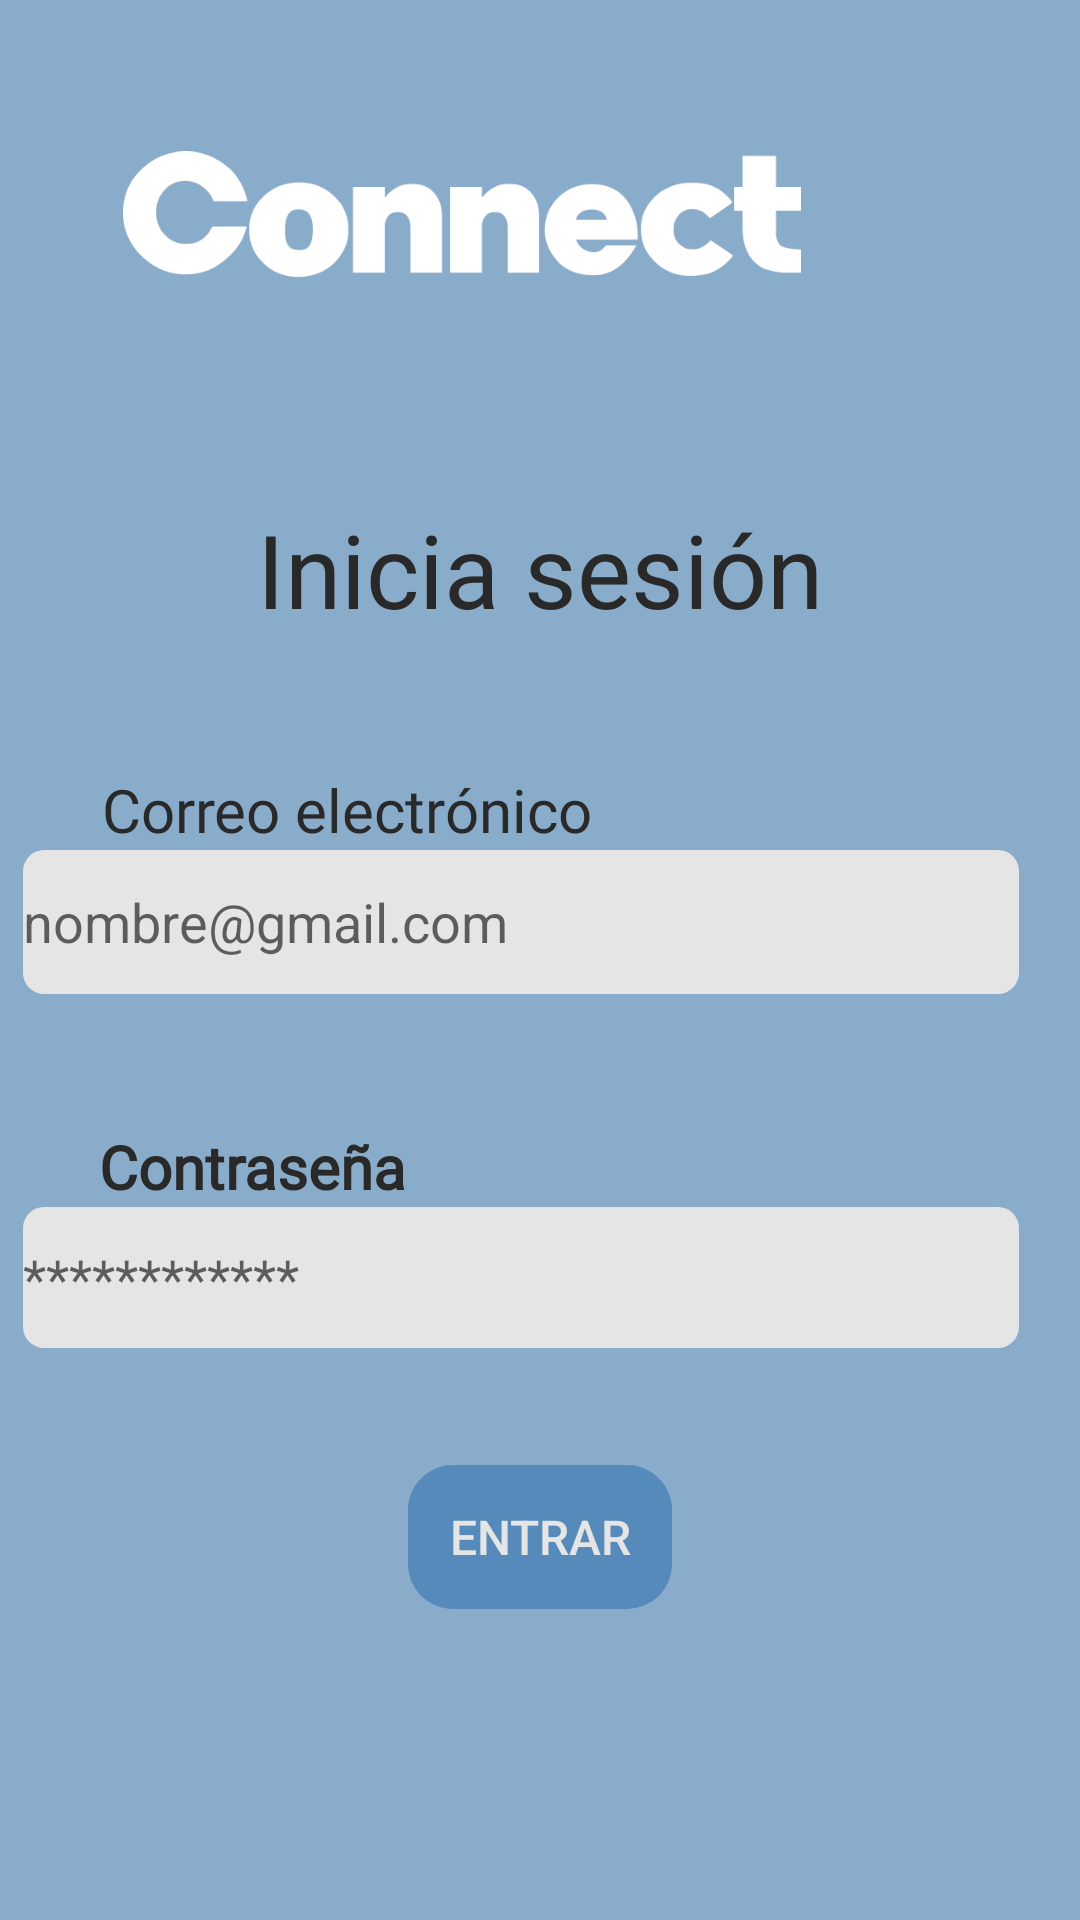

Produce the Android XML layout that renders to this screen, including the resource entries it uses.
<!-- AndroidManifest.xml: application theme Theme.Connect -->
<!-- res/layout/activity_iniciosesion.xml -->
<?xml version="1.0" encoding="utf-8"?>
<androidx.constraintlayout.widget.ConstraintLayout xmlns:android="http://schemas.android.com/apk/res/android"
    xmlns:app="http://schemas.android.com/apk/res-auto"
    xmlns:tools="http://schemas.android.com/tools"
    android:layout_width="match_parent"
    android:layout_height="match_parent"
    android:background="@color/colorprincipal"
    tools:context=".activity_iniciosesion">

    <ImageView
        android:id="@+id/ivLogo"
        android:layout_width="226dp"
        android:layout_height="95dp"
        android:layout_marginStart="93dp"
        android:layout_marginTop="24dp"
        android:layout_marginEnd="93dp"
        app:layout_constraintEnd_toEndOf="parent"
        app:layout_constraintHorizontal_bias="1.0"
        app:layout_constraintStart_toStartOf="parent"
        app:layout_constraintTop_toTopOf="parent"
        app:srcCompat="@drawable/logo" />

    <TextView
        android:id="@+id/tvInicio"
        android:layout_width="wrap_content"
        android:layout_height="wrap_content"
        android:layout_marginStart="127dp"
        android:layout_marginTop="48dp"
        android:layout_marginEnd="127dp"
        android:fontFamily="@font/montserratbold"
        android:text="Inicia sesión"
        android:textColor="@color/textooscuro"
        android:textSize="34sp"
        app:layout_constraintEnd_toEndOf="parent"
        app:layout_constraintStart_toStartOf="parent"
        app:layout_constraintTop_toBottomOf="@+id/ivLogo" />

    <TextView
        android:id="@+id/tvEmail"
        android:layout_width="wrap_content"
        android:layout_height="wrap_content"
        android:layout_marginStart="34dp"
        android:layout_marginTop="44dp"
        android:layout_marginEnd="209dp"
        android:fontFamily="@font/montserratbold"
        android:text="Correo electrónico"
        android:textColor="@color/textooscuro"
        android:textSize="20sp"

        app:layout_constraintEnd_toEndOf="parent"
        app:layout_constraintHorizontal_bias="0.0"
        app:layout_constraintStart_toStartOf="parent"
        app:layout_constraintTop_toBottomOf="@+id/tvInicio" />

    <TextView
        android:id="@+id/tvPassword"
        android:layout_width="wrap_content"
        android:layout_height="wrap_content"
        android:layout_marginStart="33dp"
        android:layout_marginTop="44dp"
        android:layout_marginEnd="274dp"
        android:fontFamily="@font/montserratbold"
        android:text="Contraseña"
        android:textColor="@color/textooscuro"
        android:textSize="20sp"
        android:textStyle="bold"
        app:layout_constraintEnd_toEndOf="parent"
        app:layout_constraintHorizontal_bias="0.0"
        app:layout_constraintStart_toStartOf="parent"
        app:layout_constraintTop_toBottomOf="@+id/etEmail" />

    <EditText
        android:id="@+id/etEmail"
        android:layout_width="332dp"
        android:layout_height="48dp"
        android:layout_marginStart="33dp"
        android:layout_marginEnd="46dp"
        android:background="@drawable/round_button"
        android:backgroundTint="@color/inputtexto"
        android:ems="10"
        android:hint="nombre@gmail.com"
        android:inputType="textEmailAddress"
        android:selectAllOnFocus="false"
        app:layout_constraintEnd_toEndOf="parent"
        app:layout_constraintStart_toStartOf="parent"
        app:layout_constraintTop_toBottomOf="@+id/tvEmail" />

    <EditText
        android:id="@+id/etPassword"
        android:layout_width="332dp"
        android:layout_height="47dp"
        android:layout_marginStart="33dp"
        android:layout_marginEnd="46dp"
        android:background="@drawable/round_button"
        android:backgroundTint="@color/inputtexto"
        android:ems="10"
        android:hint="************"
        android:inputType="textPassword"
        android:selectAllOnFocus="false"
        app:layout_constraintEnd_toEndOf="parent"
        app:layout_constraintStart_toStartOf="parent"
        app:layout_constraintTop_toBottomOf="@+id/tvPassword" />


    <Button
        android:id="@+id/btnCrearCuenta"
        android:layout_width="wrap_content"
        android:layout_height="wrap_content"
        android:layout_marginStart="131dp"
        android:layout_marginTop="39dp"
        android:layout_marginEnd="131dp"
        android:background="@drawable/botones"
        android:backgroundTint="@color/titulosres"
        android:text="entrar"
        android:textColor="@color/inputtexto"
        android:textSize="16sp"
        app:layout_constraintEnd_toEndOf="parent"
        app:layout_constraintStart_toStartOf="parent"
        app:layout_constraintTop_toBottomOf="@+id/etPassword" />
</androidx.constraintlayout.widget.ConstraintLayout>
<!-- resources referenced by this layout -->
<resources>
  <color name="colorprincipal">#8AACCB</color>
  <color name="inputtexto">#E5E5E5</color>
  <color name="textooscuro">#292929</color>
  <color name="titulosres">#568ABA</color>
  <!-- drawable botones (drawable) -->
  <?xml version="1.0" encoding="utf-8"?>
  <selector xmlns:android="http://schemas.android.com/apk/res/android">
      <item>
          <shape android:shape="rectangle">
              <corners android:radius="15dp"/>
  
          </shape>
      </item>
  </selector>
  <!-- drawable logo: png bitmap (drawable, 8897 bytes) -->
  <!-- drawable round_button (drawable) -->
  <?xml version="1.0" encoding="utf-8"?>
  <selector xmlns:android="http://schemas.android.com/apk/res/android">
  
      <item>
          <shape android:shape="rectangle">
              <corners android:radius="7dp"/>
  
      </shape>
      </item>
  </selector>
  <style name="Theme.Connect" parent="Theme.MaterialComponents.DayNight.NoActionBar">
          
          <item name="colorPrimary">@color/purple_500</item>
          <item name="colorPrimaryVariant">@color/purple_700</item>
          <item name="colorOnPrimary">@color/white</item>
          
          <item name="colorSecondary">@color/teal_200</item>
          <item name="colorSecondaryVariant">@color/teal_700</item>
          <item name="colorOnSecondary">@color/black</item>
          
          <item name="android:statusBarColor" tools:targetApi="l">?attr/colorPrimaryVariant</item>
          
      </style>
  <color name="purple_500">#FF6200EE</color>
  <color name="purple_700">#FF3700B3</color>
  <color name="white">#FFFFFFFF</color>
  
      //colores
  <color name="teal_200">#FF03DAC5</color>
  <color name="teal_700">#FF018786</color>
  <color name="black">#FF000000</color>
</resources>
